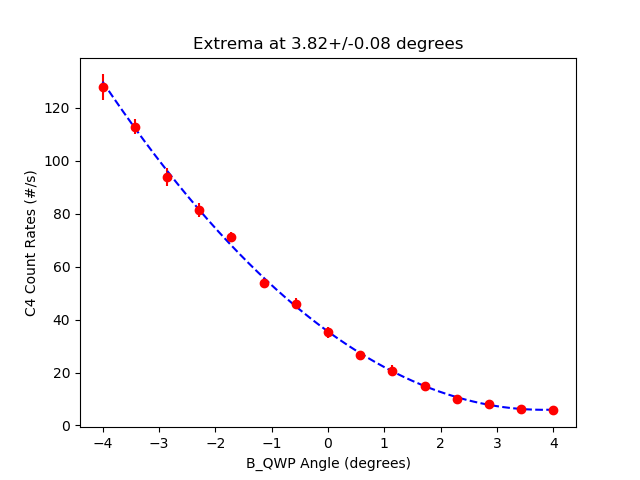

Data behind this chart, as committed beside it:
start, stop, num_samp, samp_period, C_UV_HWP, C_QP, C_PCC, B_C_HWP, B_C_QWP, B_HWP, B_QWP, A_HWP, A_QWP, A, B, Ap, Bp, C4, C5, C6, C7, A_SEM, B_SEM, Ap_SEM
2025-06-05_10-06-28, 2025-06-05_10-06-43, 5, 3, -0.02157, -0.002511, 4.011, 0.005799, 0.007129, 0.000854, -4, 45, -0.0005408, 51221, 6495, 0.0, 565.7, 127.9, 0.0, 0.2667, 0.0, 75.49, 12.86, 0.0
2025-06-05_10-06-44, 2025-06-05_10-06-59, 5, 3, -0.02157, -0.002511, 4.011, 0.005799, 0.007129, 0.000854, -3.428, 45, -0.0005408, 51119, 6257, 0.0, 557.1, 112.9, 0.0, 0.2, 0.0, 85.46, 28.68, 0.0
2025-06-05_10-07-00, 2025-06-05_10-07-16, 5, 3, -0.02157, -0.002511, 4.011, 0.005799, 0.007129, 0.000854, -2.857, 45, -0.0005408, 51208, 6032, 0.0, 559.3, 93.93, 0.0, 0.2667, 0.0, 47.5, 22.77, 0.0
2025-06-05_10-07-16, 2025-06-05_10-07-31, 5, 3, -0.02157, -0.002511, 4.011, 0.005799, 0.007129, 0.000854, -2.285, 45, -0.0005408, 51185, 5882, 0.0, 556.3, 81.47, 0.0, 0.1333, 0.0, 45.17, 13.92, 0.0
2025-06-05_10-07-32, 2025-06-05_10-07-47, 5, 3, -0.02157, -0.002511, 4.011, 0.005799, 0.007129, 0.000854, -1.714, 45, -0.0005408, 51178, 5714, 0.0, 561.0, 71.33, 0.0, 0.06667, 0.0, 65.55, 32.53, 0.0
2025-06-05_10-07-48, 2025-06-05_10-08-03, 5, 3, -0.02157, -0.002511, 4.011, 0.005799, 0.007129, 0.000854, -1.142, 45, -0.0005408, 51215, 5524, 0.0, 567.7, 54.0, 0.0, 0.2667, 0.0, 88.96, 17.87, 0.0
2025-06-05_10-08-04, 2025-06-05_10-08-19, 5, 3, -0.02157, -0.002511, 4.011, 0.005799, 0.007129, 0.000854, -0.5707, 45, -0.0005408, 51258, 5467, 0.0, 554.3, 46.07, 0.0, 0.1333, 0.0, 90.27, 11.84, 0.0
2025-06-05_10-08-20, 2025-06-05_10-08-35, 5, 3, -0.02157, -0.002511, 4.011, 0.005799, 0.007129, 0.000854, 0.0007405, 45, -0.0005408, 51065, 5298, 0.0, 559.7, 35.27, 0.0, 0.2667, 0.0, 27.92, 6.081, 0.0
2025-06-05_10-08-36, 2025-06-05_10-08-51, 5, 3, -0.02157, -0.002511, 4.011, 0.005799, 0.007129, 0.000854, 0.5722, 45, -0.0005408, 51144, 5244, 0.0, 548.2, 26.53, 0.0, 0.2667, 0.0, 61.25, 10.38, 0.0
2025-06-05_10-08-52, 2025-06-05_10-09-08, 5, 3, -0.02157, -0.002511, 4.011, 0.005799, 0.007129, 0.000854, 1.143, 45, -0.0005408, 51214, 5160, 0.0, 558.3, 20.73, 0.0, 0.5333, 0.0, 54.3, 16.56, 0.0
2025-06-05_10-09-08, 2025-06-05_10-09-24, 5, 3, -0.02157, -0.002511, 4.011, 0.005799, 0.007129, 0.000854, 1.714, 45, -0.0005408, 51196, 5100, 0.0, 561.9, 15.0, 0.0, 0.1333, 0.0, 41.91, 14.04, 0.0
2025-06-05_10-09-24, 2025-06-05_10-09-40, 5, 3, -0.02157, -0.002511, 4.011, 0.005799, 0.007129, 0.000854, 2.286, 45, -0.0005408, 51117, 5100, 0.0, 568.3, 10, 0.0, 0.06667, 0.0, 28.65, 18.13, 0.0
2025-06-05_10-09-41, 2025-06-05_10-09-56, 5, 3, -0.02157, -0.002511, 4.011, 0.005799, 0.007129, 0.000854, 2.858, 45, -0.0005408, 51104, 5065, 0.0, 552.4, 8.2, 0.0, 0.06667, 0.0, 69.4, 9.029, 0.0
2025-06-05_10-09-56, 2025-06-05_10-10-12, 5, 3, -0.02157, -0.002511, 4.011, 0.005799, 0.007129, 0.000854, 3.429, 45, -0.0005408, 51211, 5084, 0.0, 560.0, 6.4, 0.0, 0.4, 0.0, 113.8, 16.16, 0.0
2025-06-05_10-10-12, 2025-06-05_10-10-28, 5, 3, -0.02157, -0.002511, 4.011, 0.005799, 0.007129, 0.000854, 4, 45, -0.0005408, 51179, 5081, 0.0, 551.9, 5.933, 0.0, 0.2, 0.0, 64.88, 17.84, 0.0
